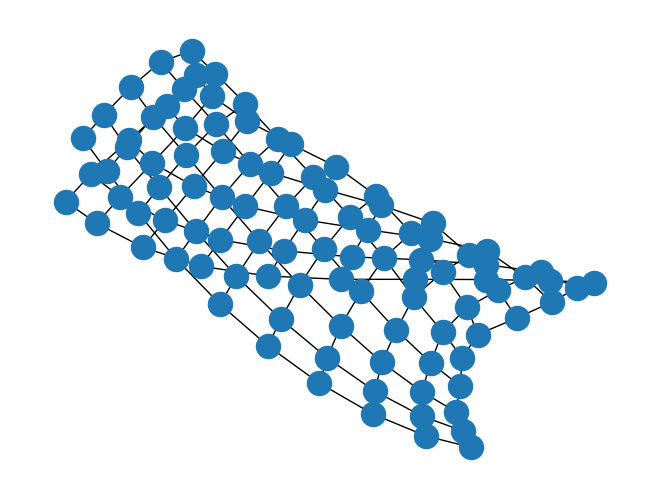
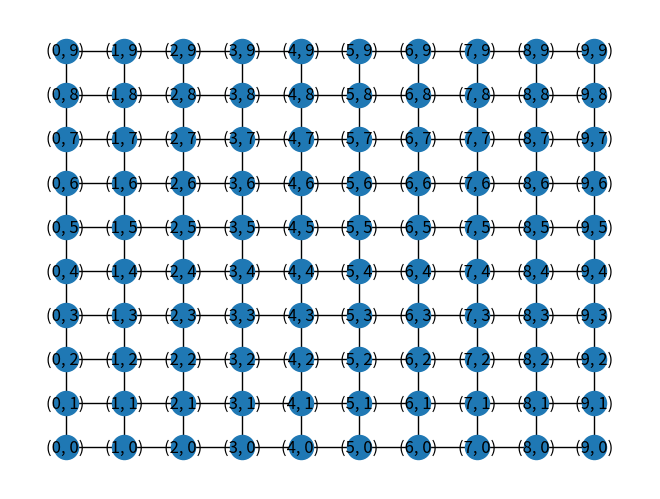

Generate these figures, in order, with matplotlib:
# -*- coding: utf-8 -*-
"""
Created on Mon Aug 29 18:09:53 2022

@author: SHREE
"""

import networkx as nx
N =10
G= nx.grid_2d_graph(N,N)
import matplotlib.pyplot as plt
nx.draw(G)
plt.show()
# distorted graph generated by networkx
G.nodes()
#print(G)
pos = dict((n,n) for n in G.nodes())
#print(pos)
nx.draw(G,pos, with_labels = True)
plt.show()
# graph arranged in a grid like manner.
